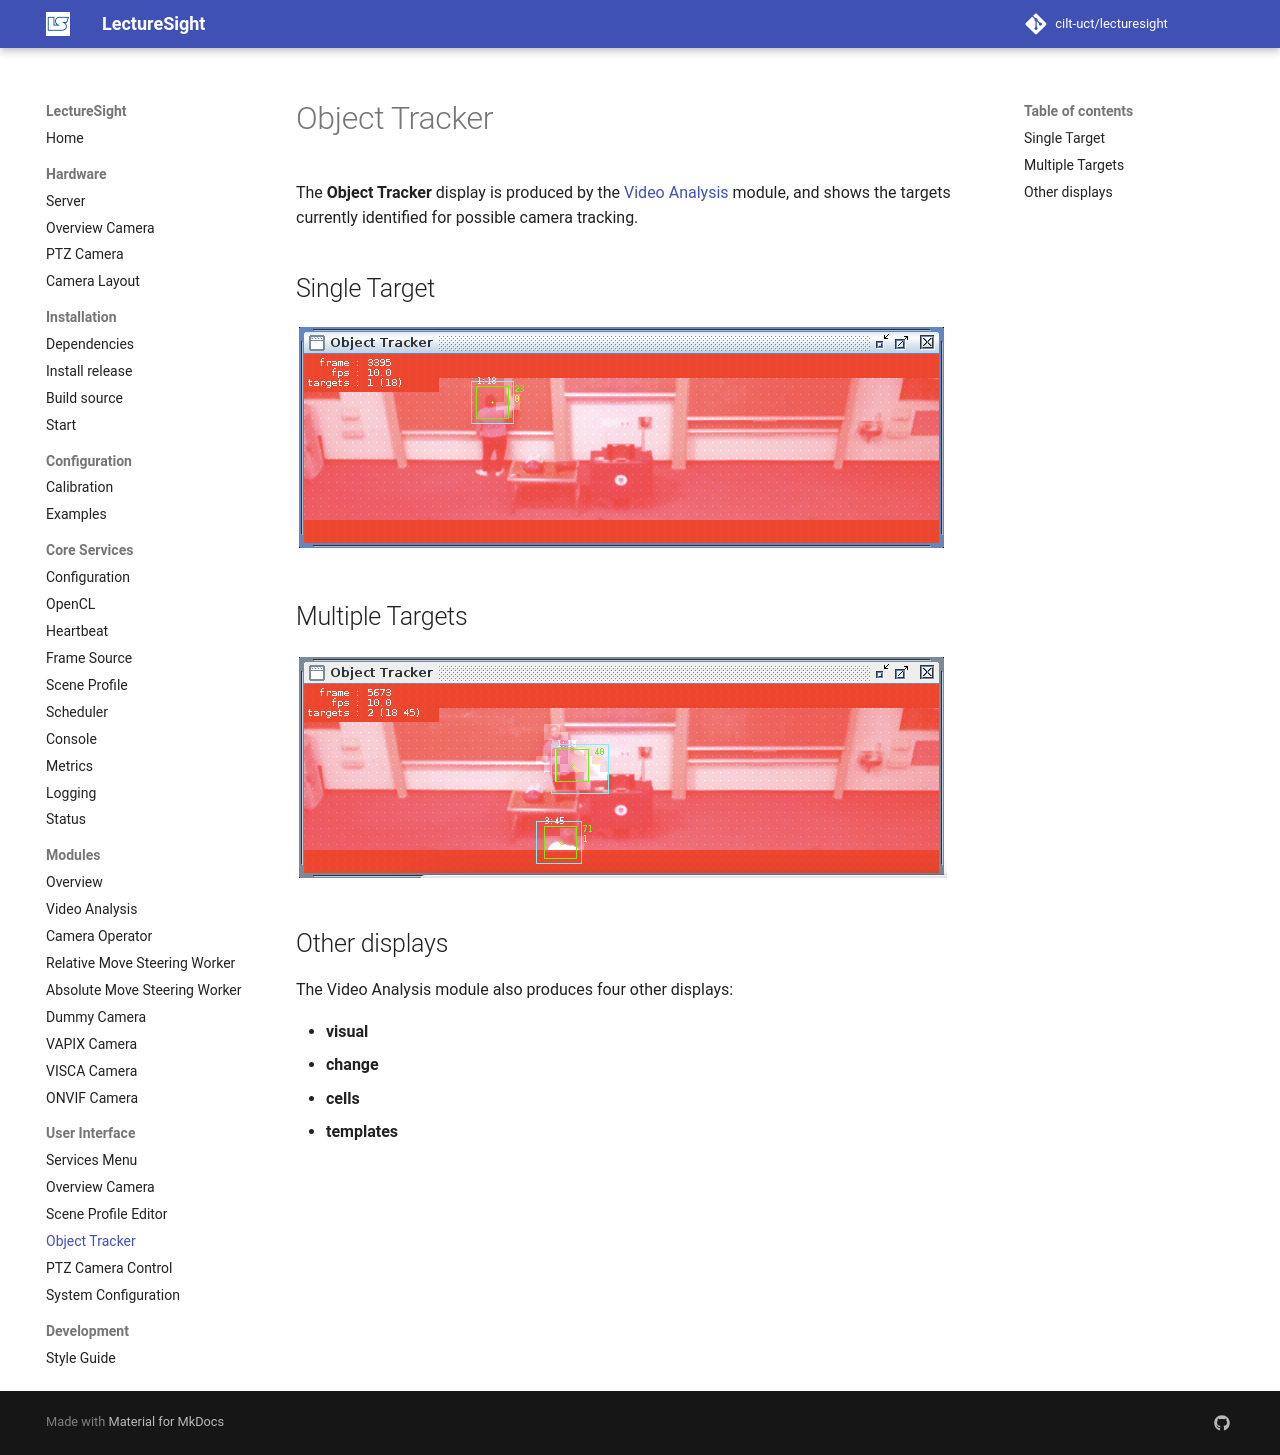

repository: cilt-uct/lecturesight · page: ui/objecttracker/index.html · generator: mkdocs

# Object Tracker

The **Object Tracker** display is produced by the [Video Analysis](../modules/videoanalysis.md) module, and shows the targets currently identified for possible camera tracking.

## Single Target
![Object Tracker showing single target](../images/ls_object_tracker_single.png "Object Tracker showing single target")

## Multiple Targets
![Object Tracker showing two targets](../images/ls_object_tracker_multiple.png "Object Tracker showing two targets")

## Other displays

The Video Analysis module also produces four other displays:
 
 * **visual**
 * **change**
 * **cells**
 * **templates**
 
